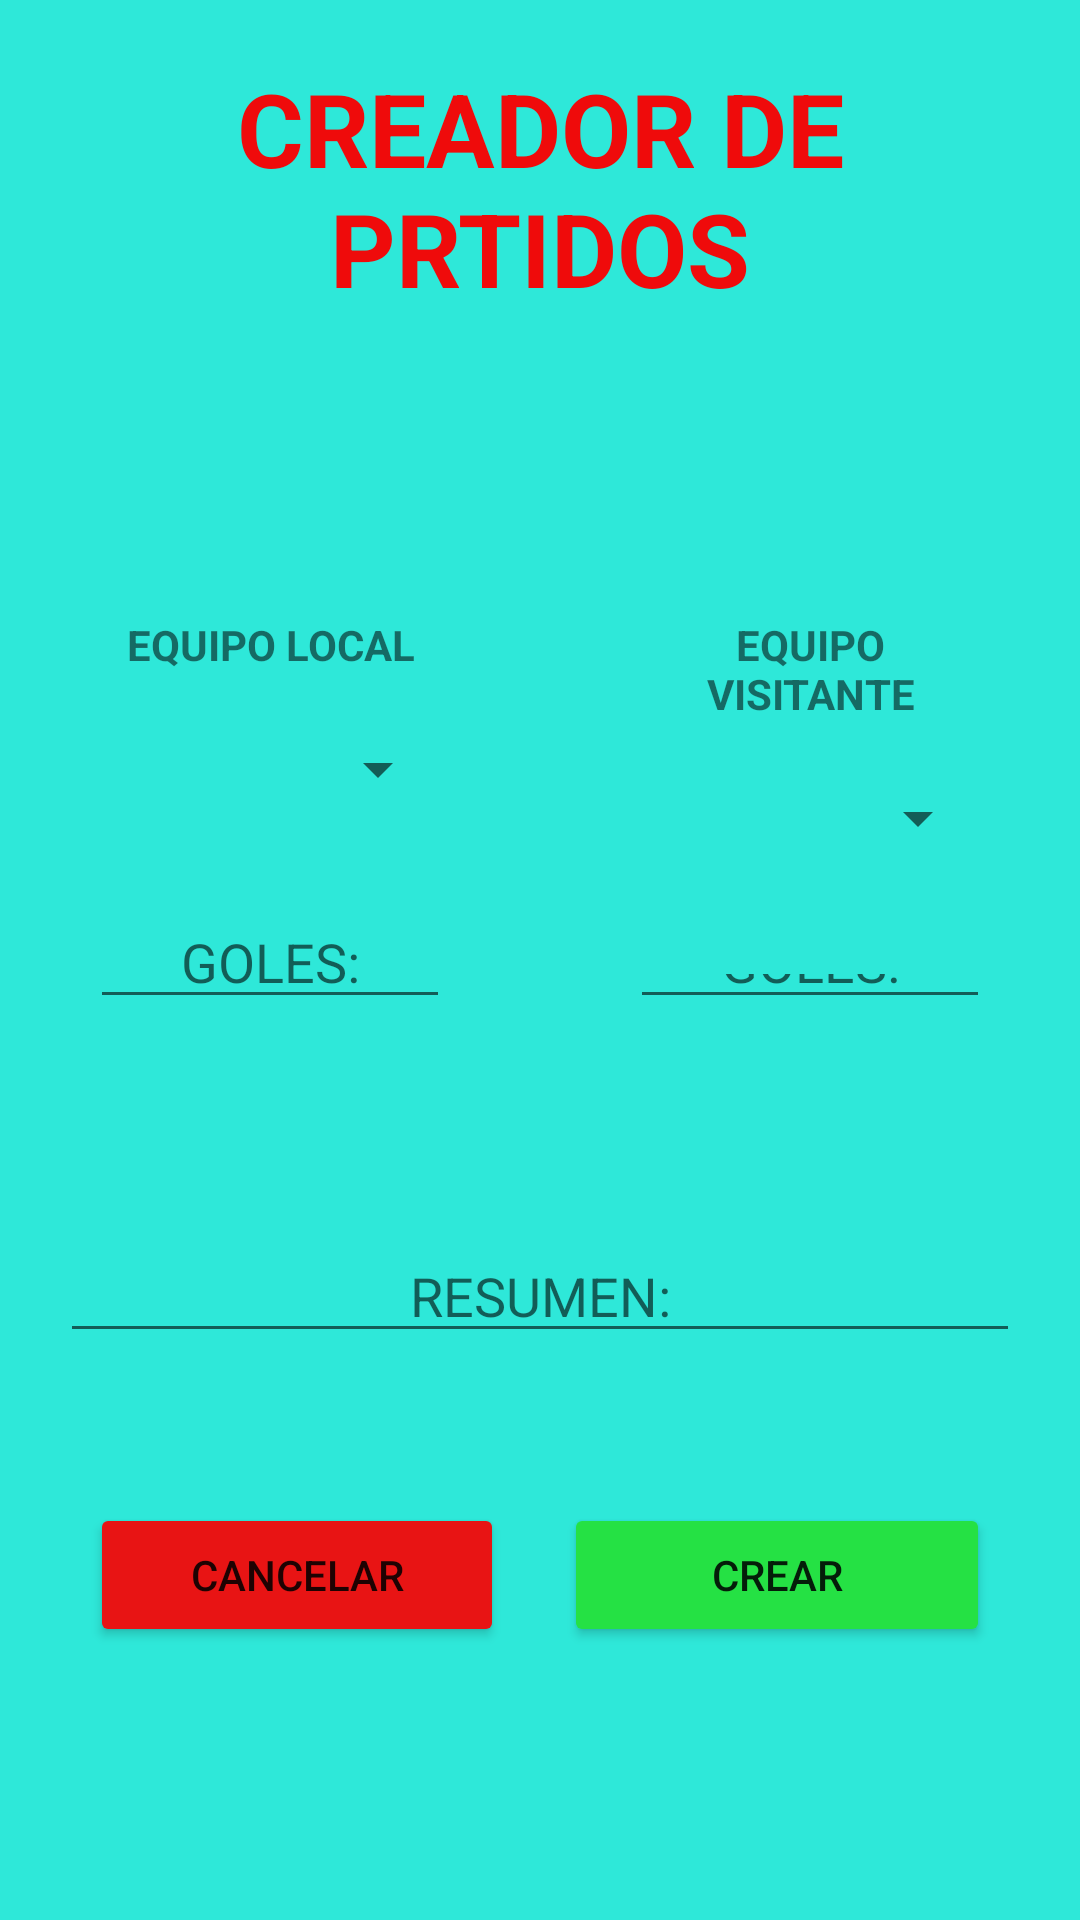

This screen was rendered from an Android layout file. Write that file and the resources it references.
<!-- AndroidManifest.xml: application theme Theme.Ejercicio3RepasoExamenExtra -->
<!-- res/layout/activity_crear_partido.xml -->
<?xml version="1.0" encoding="utf-8"?>
<LinearLayout xmlns:android="http://schemas.android.com/apk/res/android"
    xmlns:app="http://schemas.android.com/apk/res-auto"
    xmlns:tools="http://schemas.android.com/tools"
    android:layout_width="match_parent"
    android:layout_height="match_parent"
    android:background="#2EE8D9"
    android:orientation="vertical"
    tools:context=".CrearPartidoActivity">

    <TextView
        android:id="@+id/textView2"
        android:layout_width="match_parent"
        android:layout_height="wrap_content"
        android:layout_margin="20dp"
        android:text="CREADOR DE PRTIDOS"
        android:textAlignment="center"
        android:textColor="#EF0B0B"
        android:textSize="34sp"
        android:textStyle="bold" />

    <LinearLayout
        android:layout_width="match_parent"
        android:layout_height="wrap_content"
        android:layout_marginTop="40dp"
        android:background="#2EE8D9"
        android:backgroundTint="#2EE8D9"
        android:orientation="horizontal">

        <LinearLayout
            android:layout_width="wrap_content"
            android:layout_height="wrap_content"
            android:layout_margin="20dp"
            android:layout_weight="1"
            android:background="#FFFEFE"
            android:backgroundTint="#2EE8D9"
            android:orientation="vertical">

            <TextView
                android:id="@+id/textView"
                android:layout_width="match_parent"
                android:layout_height="wrap_content"
                android:layout_margin="10dp"
                android:paddingTop="10dp"
                android:text="@string/equipo_local"
                android:textAlignment="center"
                android:textStyle="bold" />

            <Spinner
                android:id="@+id/spEquipoLocalCrearPartidoActivity"
                android:layout_width="match_parent"
                android:layout_height="wrap_content"
                android:layout_margin="10dp" />

            <EditText
                android:id="@+id/txtGolesLocalCrearPartidoActivity"
                android:layout_width="match_parent"
                android:layout_height="wrap_content"
                android:layout_marginStart="10dp"
                android:layout_marginTop="20dp"
                android:layout_marginEnd="10dp"
                android:layout_marginBottom="10dp"
                android:ems="10"
                android:hint="@string/goles"
                android:inputType="number"
                android:textAlignment="center" />

        </LinearLayout>

        <LinearLayout
            android:layout_width="wrap_content"
            android:layout_height="match_parent"
            android:layout_margin="20dp"
            android:layout_weight="1"
            android:background="#2EE8D9"
            android:backgroundTint="#2EE8D9"
            android:orientation="vertical">

            <TextView
                android:id="@+id/textView3"
                android:layout_width="match_parent"
                android:layout_height="wrap_content"
                android:layout_margin="10dp"
                android:paddingTop="10dp"
                android:text="@string/equipo_visitante"
                android:textAlignment="center"
                android:textStyle="bold" />

            <Spinner
                android:id="@+id/spEquipoVisitanteCrearPartidoActivity"
                android:layout_width="match_parent"
                android:layout_height="wrap_content"
                android:layout_margin="10dp" />

            <EditText
                android:id="@+id/txtGolesVisitanteCrearPartidoActivity"
                android:layout_width="match_parent"
                android:layout_height="wrap_content"
                android:layout_marginStart="10dp"
                android:layout_marginTop="20dp"
                android:layout_marginEnd="10dp"
                android:layout_marginBottom="10dp"
                android:ems="10"
                android:hint="@string/goles"
                android:inputType="number"
                android:textAlignment="center" />
        </LinearLayout>
    </LinearLayout>

    <EditText
        android:id="@+id/txtResumenCrearPartidoActivity"
        android:layout_width="match_parent"
        android:layout_height="wrap_content"
        android:layout_marginStart="20dp"
        android:layout_marginTop="40dp"
        android:layout_marginEnd="20dp"
        android:layout_marginBottom="20dp"
        android:ems="10"
        android:hint="@string/resumen"
        android:inputType="textPersonName"
        android:textAlignment="center" />

    <LinearLayout
        android:layout_width="match_parent"
        android:layout_height="wrap_content"
        android:layout_gravity="bottom"
        android:layout_margin="20dp"
        android:orientation="horizontal">

        <Button
            android:id="@+id/btnCancelarCrearPartidoActivity"
            android:layout_width="wrap_content"
            android:layout_height="wrap_content"
            android:layout_margin="10dp"
            android:layout_weight="0.8"
            android:backgroundTint="#E81414"
            android:text="cancelar" />

        <Button
            android:id="@+id/btnCrearCrearPartidoActivity"
            android:layout_width="wrap_content"
            android:layout_height="wrap_content"
            android:layout_margin="10dp"
            android:layout_weight="1"
            android:backgroundTint="#25E144"
            android:text="crear" />
    </LinearLayout>

</LinearLayout>
<!-- resources referenced by this layout -->
<resources>
  <string name="equipo_local">EQUIPO LOCAL</string>
  <string name="equipo_visitante">EQUIPO VISITANTE</string>
  <string name="goles">GOLES:</string>
  <string name="resumen">RESUMEN:</string>
  <style name="Theme.Ejercicio3RepasoExamenExtra" parent="Theme.MaterialComponents.DayNight.DarkActionBar">
          
          <item name="colorPrimary">@color/purple_500</item>
          <item name="colorPrimaryVariant">@color/purple_700</item>
          <item name="colorOnPrimary">@color/white</item>
          
          <item name="colorSecondary">@color/teal_200</item>
          <item name="colorSecondaryVariant">@color/teal_700</item>
          <item name="colorOnSecondary">@color/black</item>
          
          <item name="android:statusBarColor">?attr/colorPrimaryVariant</item>
          
      </style>
  <!-- not gathered from this repository: default colours our renderer supplied (Android Studio template values) -->
  <color name="purple_500">#FF6200EE</color>
  <color name="purple_700">#FF3700B3</color>
  <color name="teal_200">#FF03DAC5</color>
  <color name="teal_700">#FF018786</color>
  <color name="black">#FF000000</color>
  <color name="white">#FFFFFFFF</color>
</resources>
